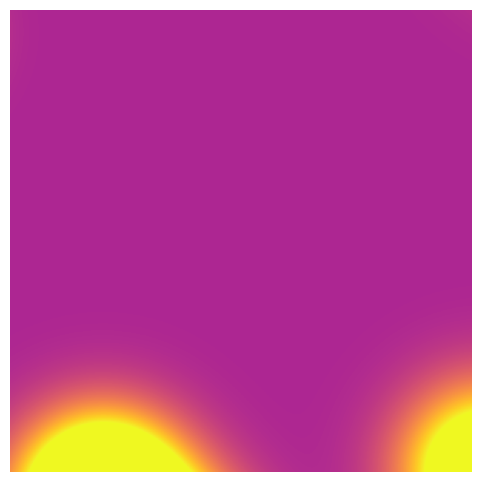

Generate this figure with matplotlib:
"""
plasma_flythrough_demo.py

Animated pushing‑medium fly‑through:
- Composite Gaussian index field (multiple lenses)
- High‑contrast 'plasma' colormap
- Combined pan + zoom animation

Requires:
    numpy, matplotlib, scipy
"""

import numpy as np
import matplotlib.pyplot as plt
from matplotlib.animation import FuncAnimation
from scipy.ndimage import gaussian_filter

# ----------------------------
# Composite index field generator
# ----------------------------
def composite_index(X, Y, n_lenses=12, eps_range=(0.05, 0.2), sigma_range=(0.3, 0.8), seed=42):
    rng = np.random.default_rng(seed)
    n = np.ones_like(X)
    for _ in range(n_lenses):
        eps = rng.uniform(*eps_range)
        sigma = rng.uniform(*sigma_range)
        x0 = rng.uniform(X.min(), X.max())
        y0 = rng.uniform(Y.min(), Y.max())
        r2 = (X - x0)**2 + (Y - y0)**2
        n += eps * np.exp(-0.5 * r2 / sigma**2)
    return n

# ----------------------------
# Large field for navigation
# ----------------------------
full_x = np.linspace(-8, 8, 800)
full_y = np.linspace(-8, 8, 800)
XX_full, YY_full = np.meshgrid(full_x, full_y)
N_full = composite_index(XX_full, YY_full)
N_full = gaussian_filter(N_full, sigma=0.6)

# ----------------------------
# Animation setup
# ----------------------------
fig, ax = plt.subplots(figsize=(6, 6))
ax.set_axis_off()

# Animation parameters
frames = 300
base_size = 300  # starting viewport size in pixels
zoom_amp = 80    # how much to zoom in/out
pan_speed = 1.0  # pixels/frame

# Starting centre
cx, cy = N_full.shape[1]//2, N_full.shape[0]//2
angle = np.deg2rad(45)  # pan direction

# Initial slice
size = base_size
half = size//2
N_view = N_full[cy-half:cy+half, cx-half:cx+half]
vmin = N_full.mean() - 0.05
vmax = N_full.mean() + 0.05
im = ax.imshow(N_view, origin="lower", cmap="plasma", vmin=vmin, vmax=vmax, animated=True)

# ----------------------------
# Update function
# ----------------------------
def update(frame):
    global cx, cy
    # Zoom oscillates sinusoidally
    size = int(base_size + zoom_amp * np.sin(2*np.pi*frame/frames))
    half = size//2

    # Pan in a fixed direction
    cx = int(cx + pan_speed * np.cos(angle))
    cy = int(cy + pan_speed * np.sin(angle))

    # Wrap around edges
    cx = cx % N_full.shape[1]
    cy = cy % N_full.shape[0]

    # Extract viewport (wrap if needed)
    x_start = (cx - half) % N_full.shape[1]
    y_start = (cy - half) % N_full.shape[0]
    x_end = (x_start + size) % N_full.shape[1]
    y_end = (y_start + size) % N_full.shape[0]

    if x_end > x_start and y_end > y_start:
        N_view = N_full[y_start:y_end, x_start:x_end]
    else:
        # Handle wrap in either axis
        N_view = np.roll(np.roll(N_full, -y_start, axis=0), -x_start, axis=1)[:size, :size]

    im.set_array(N_view)
    return (im,)

# ----------------------------
# Run animation
# ----------------------------
anim = FuncAnimation(fig, update, frames=frames, interval=50, blit=True)
plt.show()

